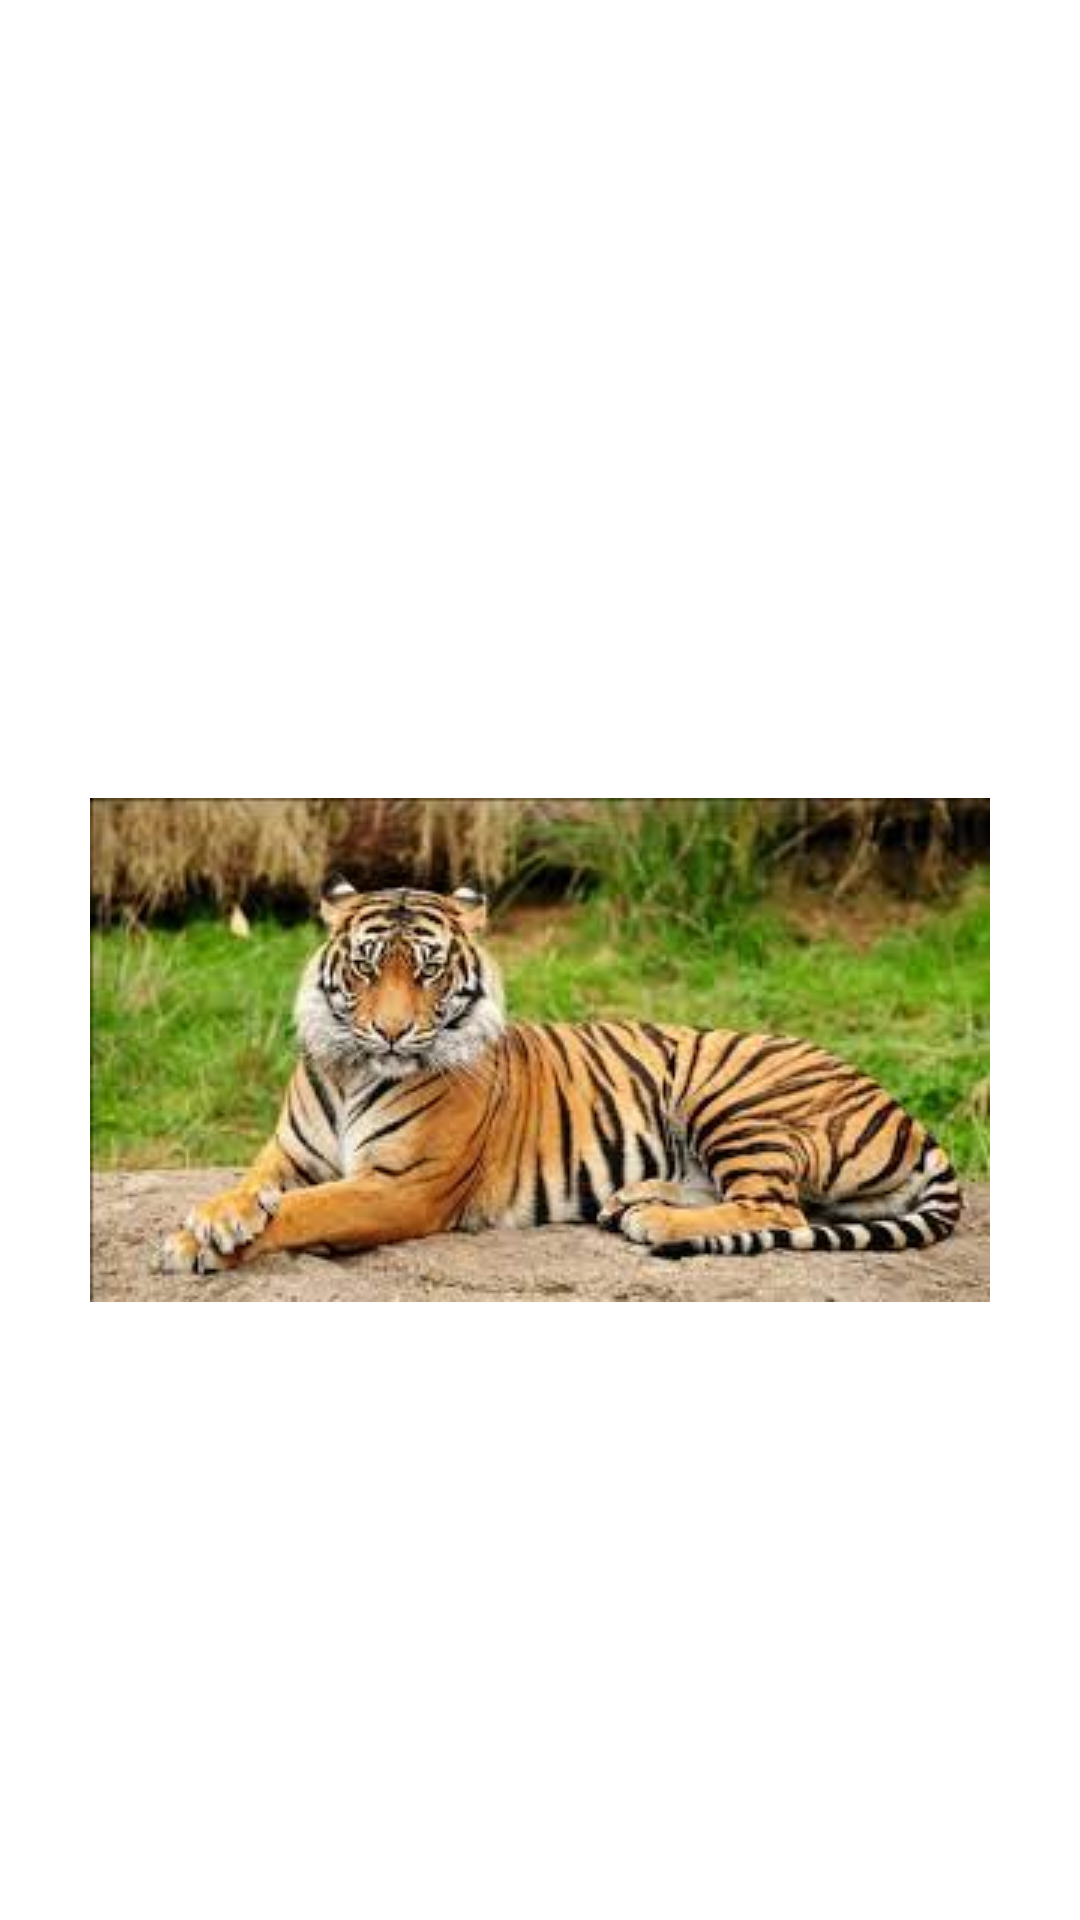

Produce the Android XML layout that renders to this screen, including the resource entries it uses.
<!-- AndroidManifest.xml: application theme Theme.AndroidUiWidgets -->
<!-- res/layout/activity_image_button.xml -->
<?xml version="1.0" encoding="utf-8"?>
<LinearLayout xmlns:android="http://schemas.android.com/apk/res/android"
    xmlns:app="http://schemas.android.com/apk/res-auto"
    xmlns:tools="http://schemas.android.com/tools"
    android:layout_width="match_parent"
    android:layout_height="match_parent"
    tools:context=".ImageButton"
    android:orientation="vertical"
    android:gravity="center">

    <ImageButton
        android:layout_width="wrap_content"
        android:layout_height="wrap_content"
        android:background="@drawable/image_button_bg"
        android:src="@drawable/home"
        android:padding="20dp"/>

    <ImageButton
        android:layout_width="wrap_content"
        android:layout_height="wrap_content"
        android:src="@drawable/three"
        android:background="@drawable/image_button_bg"
        android:padding="10dp"
        android:layout_marginTop="20dp"
        android:scaleType="fitXY"/>

</LinearLayout>
<!-- resources referenced by this layout -->
<resources>
  <!-- drawable three: jpeg bitmap (drawable, 12234 bytes) -->
</resources>
